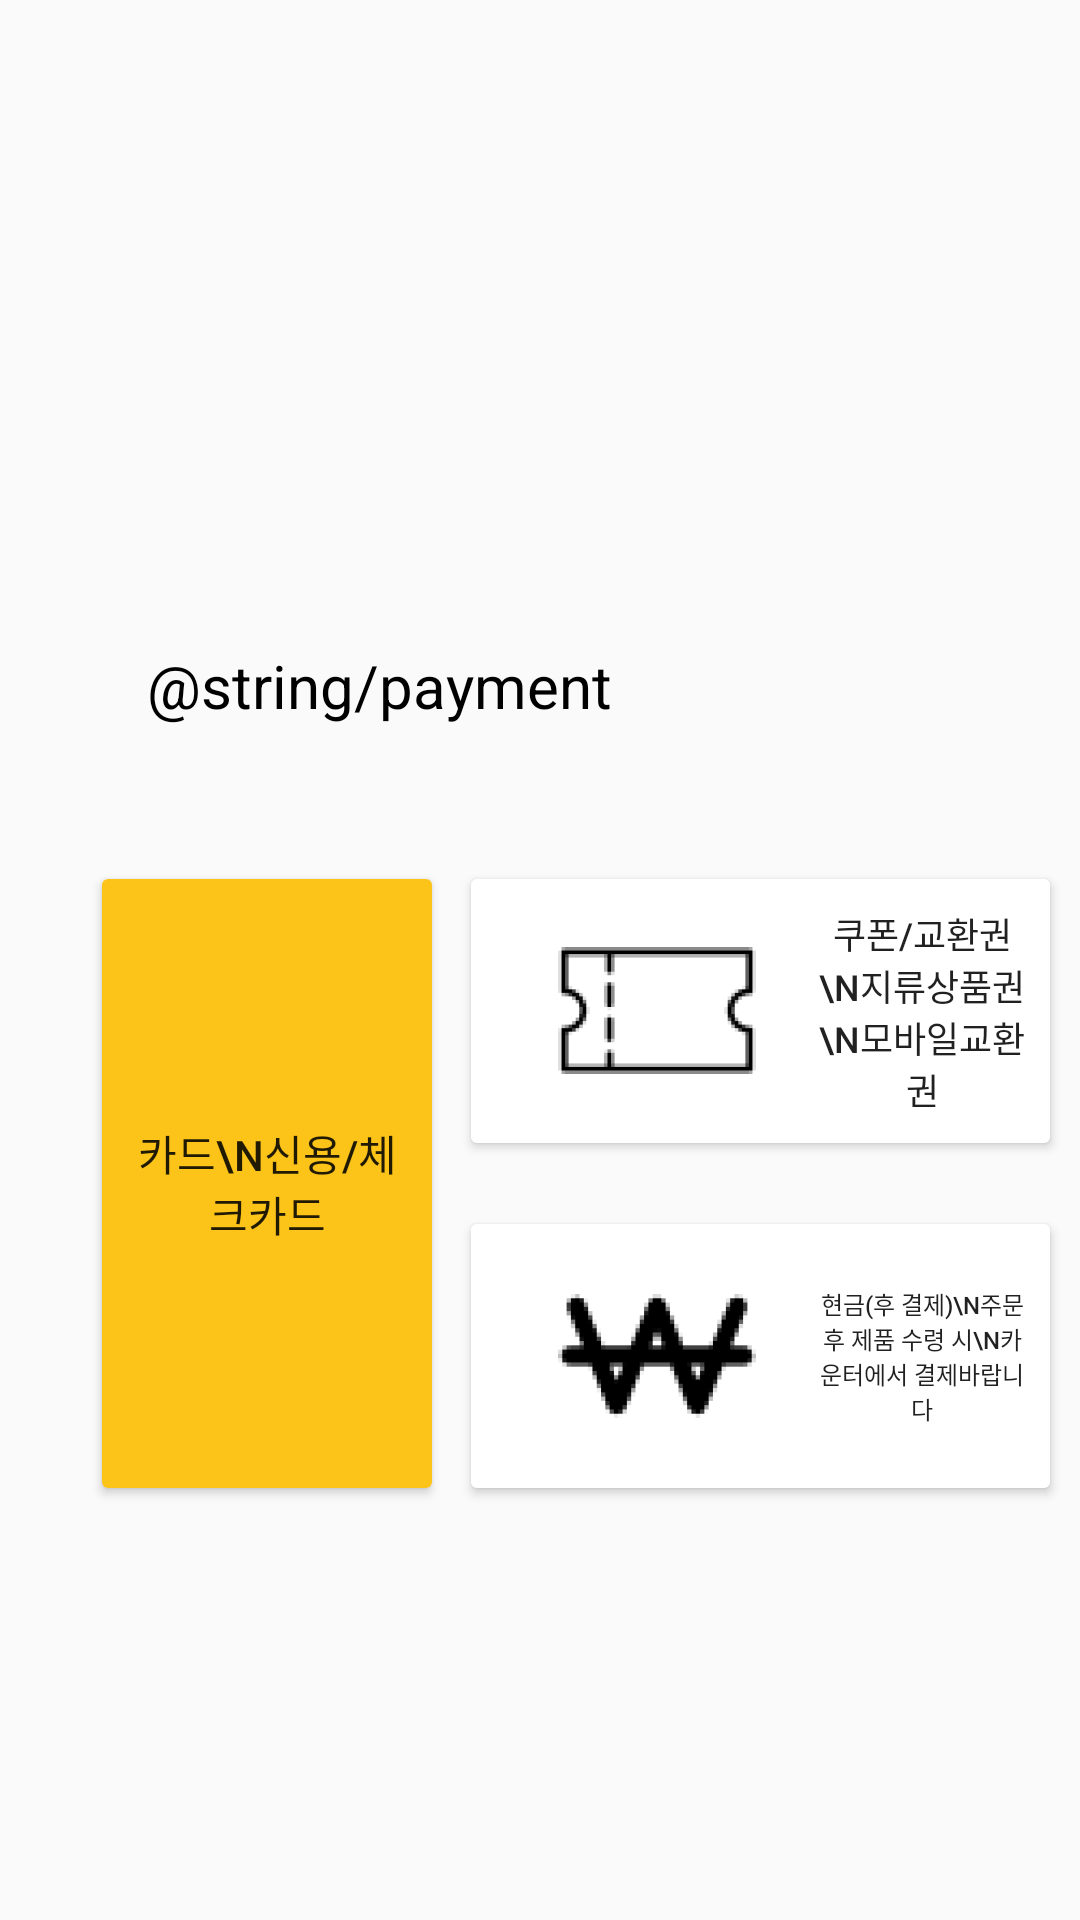

The Android layout XML behind this screen, and the referenced resources:
<!-- AndroidManifest.xml: application theme Theme.EIEI -->
<!-- res/layout/activity_payment.xml -->
<?xml version="1.0" encoding="utf-8"?>
<LinearLayout xmlns:android="http://schemas.android.com/apk/res/android"
    xmlns:app="http://schemas.android.com/apk/res-auto"
    android:layout_width="match_parent"
    android:layout_height="match_parent"
    android:orientation="vertical">

    <FrameLayout
        android:layout_width="match_parent"
        android:layout_height="match_parent">

        <TextView
            android:id="@+id/payment"
            android:layout_width="286dp"
            android:layout_height="wrap_content"
            android:layout_marginStart="49dp"
            android:layout_marginTop="215dp"
            android:gravity="center_vertical"
            android:lineSpacingExtra="-7sp"
            android:text="@string/payment"
            android:textAppearance="@style/payment" />

        <Button
            android:id="@+id/card"
            android:layout_width="118dp"
            android:layout_height="215dp"
            android:layout_marginStart="30dp"
            android:layout_marginTop="287dp"
            android:backgroundTint="#FCC419"
            android:drawableTop="@mipmap/card"
            android:text="카드\n신용/체크카드" />

        <Button
            android:id="@+id/coupon"
            android:layout_width="201dp"
            android:layout_height="100dp"
            android:layout_marginLeft="153dp"
            android:layout_marginTop="287dp"
            android:backgroundTint="@color/white"
            android:drawableStart="@mipmap/coupon_foreground"
            android:text="쿠폰/교환권\n지류상품권\n모바일교환권"
            android:textSize="12sp" />

        <Button
            android:id="@+id/cash"
            android:layout_width="201dp"
            android:layout_height="100dp"
            android:layout_marginStart="153dp"
            android:layout_marginTop="402dp"
            android:backgroundTint="@color/white"
            android:drawableStart="@mipmap/cash_foreground"
            android:text="현금(후 결제)\n주문 후 제품 수령 시\n카운터에서 결제바랍니다"
            android:textSize="8sp" />

    </FrameLayout>
</LinearLayout>
<!-- resources referenced by this layout -->
<resources>
  <!-- mipmap cash_foreground: webp bitmap (mipmap-hdpi, 1894 bytes) -->
  <!-- mipmap coupon_foreground: webp bitmap (mipmap-hdpi, 982 bytes) -->
  <style name="payment">
          <item name="android:textSize">20sp</item>
          <item name="android:textColor">#000000</item>
      </style>
  <style name="Theme.EIEI" parent="android:Theme.Material.Light.NoActionBar" />
  <!-- not gathered from this repository: default colours our renderer supplied (Android Studio template values) -->
  <color name="white">#FFFFFFFF</color>
</resources>
